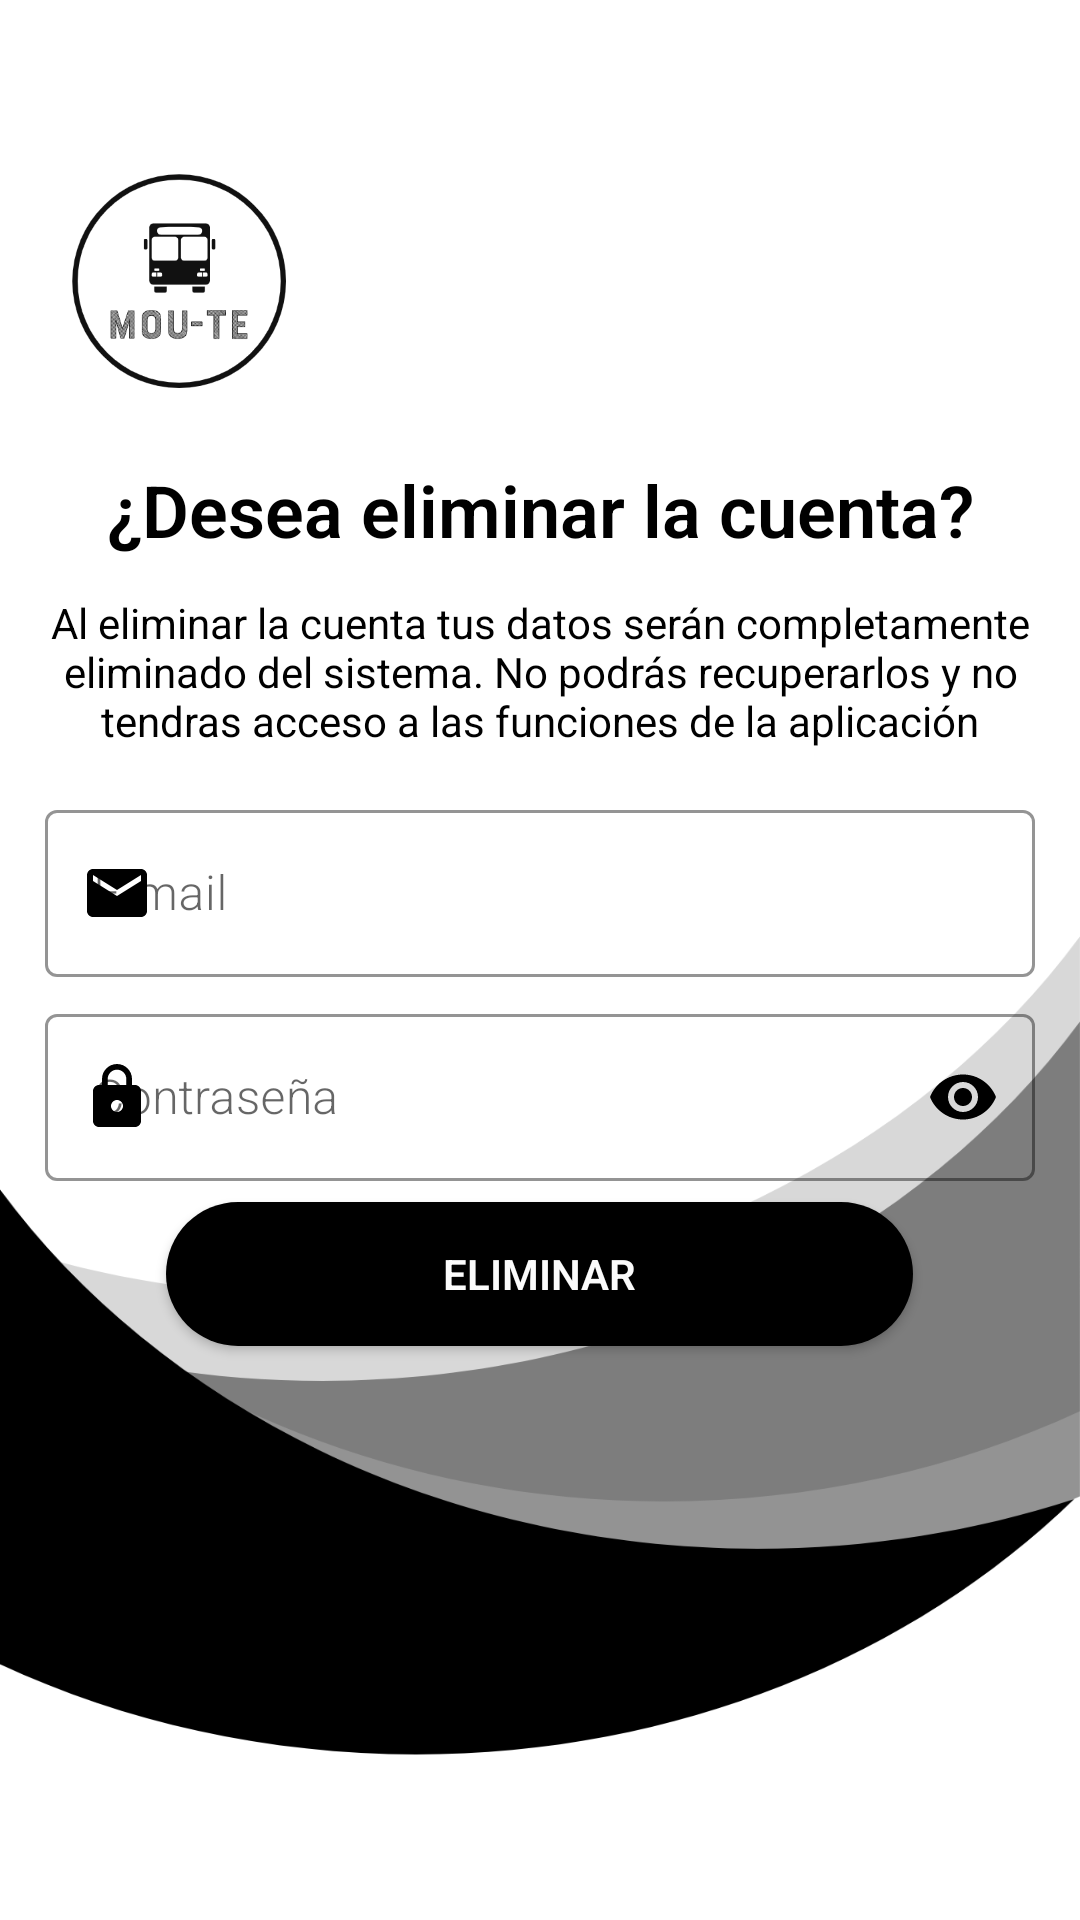

Layout XML and referenced resources for this Android screen:
<!-- AndroidManifest.xml: application theme AppTheme -->
<!-- res/layout/fragment_delete_account.xml -->
<?xml version="1.0" encoding="utf-8"?>
<LinearLayout xmlns:android="http://schemas.android.com/apk/res/android"
    xmlns:app="http://schemas.android.com/apk/res-auto"
    xmlns:tools="http://schemas.android.com/tools"
    android:layout_width="match_parent"
    android:layout_height="match_parent"
    android:background="@drawable/loginbackgroud"
    android:baselineAligned="false"
    android:orientation="vertical"
    tools:context=".ui.DeleteAccountFragment">

    <ImageView
        android:id="@+id/img_logo_login"
        android:layout_width="119dp"
        android:layout_height="107dp"
        android:layout_gravity="left"
        android:layout_marginTop="40dp"
        android:padding="15dp"
        android:src="@drawable/applogo2"
        android:transitionName="logo_img" />

    <TextView
        android:id="@+id/textView29"
        android:layout_width="382dp"
        android:layout_height="36dp"
        android:layout_gravity="center"
        android:layout_marginTop="5dp"
        android:fontFamily="sans-serif-light"
        android:gravity="center"
        android:text="¿Desea eliminar la cuenta?"
        android:textColor="#000000"
        android:textSize="24sp"
        android:textStyle="bold"
        app:layout_constraintEnd_toEndOf="parent"
        app:layout_constraintHorizontal_bias="0.482"
        app:layout_constraintStart_toStartOf="parent"
        tools:ignore="MissingConstraints"
        tools:layout_editor_absoluteY="219dp" />

    <TextView
        android:id="@+id/textView28"
        android:layout_width="match_parent"
        android:layout_height="wrap_content"
        android:layout_marginLeft="15dp"
        android:layout_marginTop="10dp"
        android:layout_marginRight="15dp"
        android:layout_marginBottom="15dp"
        android:fontFamily="sans-serif"
        android:gravity="center"
        android:text="@string/deletAccount"
        android:textColor="#000000"
        android:textStyle="normal" />

    <com.google.android.material.textfield.TextInputLayout
        android:id="@+id/txtEmailDelete"
        style="@style/Widget.MaterialComponents.TextInputLayout.OutlinedBox"
        android:layout_width="match_parent"
        android:layout_height="wrap_content"
        android:layout_gravity="center"
        android:layout_marginLeft="15dp"
        android:layout_marginRight="15dp"
        android:layout_marginBottom="7dp"
        app:boxStrokeColor="@color/colorDark"
        app:boxStrokeWidthFocused="2dp"
        app:counterOverflowTextColor="@color/quantum_googredA700"
        app:endIconMode="clear_text"
        app:endIconTint="@color/colorDark"
        app:hintTextColor="@color/colorDark"
        app:startIconDrawable="@drawable/ic_email"
        app:startIconTint="@color/colorDark">

        <com.google.android.material.textfield.TextInputEditText

            android:layout_width="match_parent"
            android:layout_height="match_parent"
            android:fontFamily="sans-serif-light"
            android:hint="E-mail"
            android:inputType="textEmailAddress"
            android:transitionName="email_text" />
    </com.google.android.material.textfield.TextInputLayout>

    <com.google.android.material.textfield.TextInputLayout
        android:id="@+id/txtPasswordDelete"
        style="@style/Widget.MaterialComponents.TextInputLayout.OutlinedBox"
        android:layout_width="match_parent"
        android:layout_height="wrap_content"
        android:layout_gravity="center"
        android:layout_marginLeft="15dp"
        android:layout_marginRight="15dp"
        android:layout_marginBottom="7dp"
        app:boxStrokeColor="@color/colorDark"
        app:boxStrokeWidthFocused="2dp"
        app:counterOverflowTextColor="@color/quantum_googredA700"
        app:endIconMode="password_toggle"
        app:endIconTint="@color/colorDark"
        app:hintTextColor="@color/colorDark"
        app:startIconDrawable="@drawable/ic_lock_black_"
        app:startIconTint="@color/colorDark">

        <com.google.android.material.textfield.TextInputEditText

            android:layout_width="match_parent"
            android:layout_height="match_parent"
            android:fontFamily="sans-serif-light"
            android:hint="Contraseña"
            android:inputType="textPassword"
            android:transitionName="pass_text" />

    </com.google.android.material.textfield.TextInputLayout>

    <Button
        android:id="@+id/btnDeleteAccount"
        android:layout_width="249dp"
        android:layout_height="wrap_content"
        android:layout_gravity="center"
        android:background="@drawable/button"
        android:fontFamily="sans-serif-light"
        android:text="Eliminar"
        android:textColor="#FBFBFB"
        android:textStyle="bold" />


</LinearLayout>
<!-- resources referenced by this layout -->
<resources>
  <color name="colorDark">#000000</color>
  <!-- drawable applogo2: png bitmap (drawable, 26152 bytes) -->
  <!-- drawable button (drawable) -->
  <?xml version="1.0" encoding="utf-8"?>
  <shape android:shape="rectangle" xmlns:android="http://schemas.android.com/apk/res/android">
      <corners android:radius="50sp"/>
      <solid android:color="@color/colorDark"></solid>
  </shape>
  <!-- drawable ic_email (drawable) -->
  <vector xmlns:android="http://schemas.android.com/apk/res/android"
          android:width="24dp"
          android:height="24dp"
          android:viewportWidth="24.0"
          android:viewportHeight="24.0">
      <path
          android:fillColor="#FF000000"
          android:pathData="M20,4L4,4c-1.1,0 -1.99,0.9 -1.99,2L2,18c0,1.1 0.9,2 2,2h16c1.1,0 2,-0.9 2,-2L22,6c0,-1.1 -0.9,-2 -2,-2zM20,8l-8,5 -8,-5L4,6l8,5 8,-5v2z"/>
  </vector>
  <!-- drawable ic_lock_black_ (drawable) -->
  <vector xmlns:android="http://schemas.android.com/apk/res/android"
          android:width="24dp"
          android:height="24dp"
          android:viewportWidth="24.0"
          android:viewportHeight="24.0">
      <path
          android:fillColor="#FF000000"
          android:pathData="M18,8h-1L17,6c0,-2.76 -2.24,-5 -5,-5S7,3.24 7,6v2L6,8c-1.1,0 -2,0.9 -2,2v10c0,1.1 0.9,2 2,2h12c1.1,0 2,-0.9 2,-2L20,10c0,-1.1 -0.9,-2 -2,-2zM12,17c-1.1,0 -2,-0.9 -2,-2s0.9,-2 2,-2 2,0.9 2,2 -0.9,2 -2,2zM15.1,8L8.9,8L8.9,6c0,-1.71 1.39,-3.1 3.1,-3.1 1.71,0 3.1,1.39 3.1,3.1v2z"/>
  </vector>
  <!-- drawable loginbackgroud: png bitmap (drawable-hdpi, 30436 bytes) -->
  <string name="deletAccount">Al eliminar la cuenta tus datos serán completamente eliminado del sistema. No podrás recuperarlos y no tendras acceso a las funciones de la aplicación</string>
  <style name="AppTheme" parent="Theme.MaterialComponents.Light.NoActionBar.Bridge">
          
          <item name="colorPrimary">@color/colorDark</item>
          <item name="colorPrimaryDark">#FFFFFF</item>
          <item name="colorAccent">#000000</item>
      </style>
</resources>
